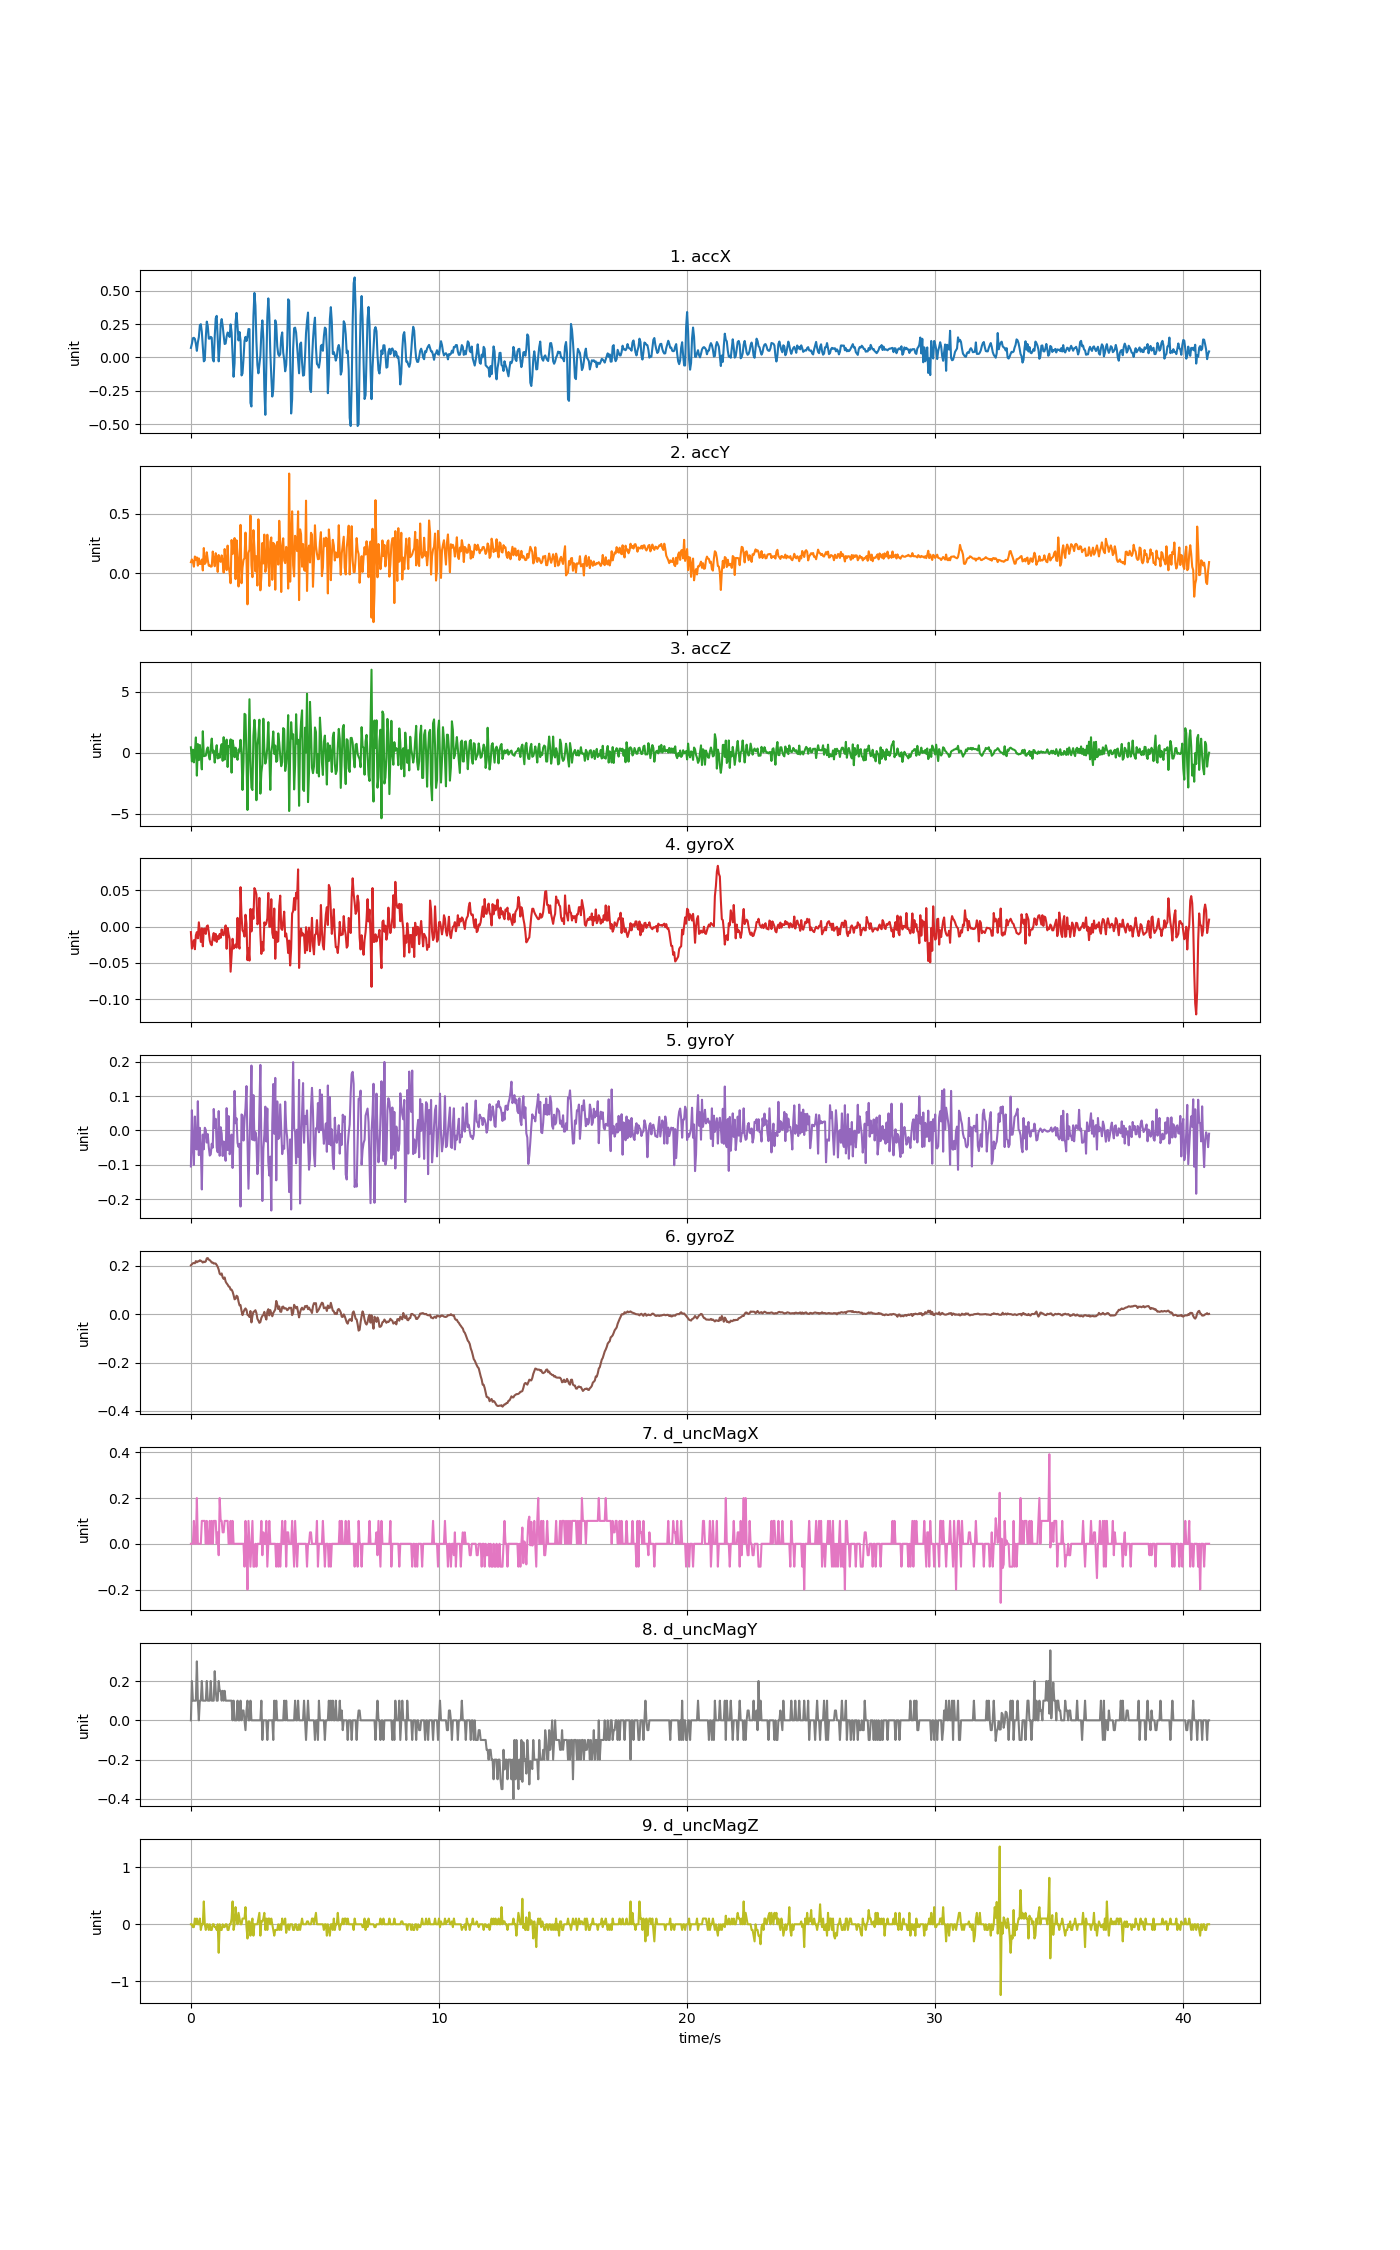

The data file committed next to this chart (first rows):
accX, accY, accZ, gyroX, gyroY, gyroZ, d_uncMagX, d_uncMagY, d_uncMagZ
0.07135, 0.09361, 0.4535, -0.007617, -0.105, 0.202, 0.0, 0.0, 0.0
0.1021, 0.1171, -0.7053, -0.03022, 0.05876, 0.2063, 0.0, 0.2, 0.0
0.1439, 0.09697, 0.2619, -0.02472, -0.04509, 0.2106, 0.0, 0.1, -0.05001
0.1468, 0.05602, -0.7808, -0.01861, -0.1007, 0.2118, 0.1, 0.1, -0.05
0.1389, 0.1417, 0.03208, -0.03114, 0.04043, 0.2106, 0.0, 0.09999, 0.1
0.1016, 0.1126, 1.267, -0.01189, -0.05364, 0.2195, 0.0, 0.1, 0.0
0.04914, 0.1342, -1.87, -0.007617, -0.05547, 0.2146, 0.2, 0.3, 0.09999
0.1122, 0.06476, 0.7216, -0.01617, 0.08503, 0.2185, 0.0, 0.09999, 0.0
0.1524, 0.1258, -0.5988, 0.005822, -0.07197, 0.2185, 0.0, 0.0, 0.0
0.2399, 0.07841, 0.6474, -0.007617, 0.007446, 0.2228, 0.0, 0.1, 0.1
0.2489, 0.07973, -0.2528, -0.02106, -0.05486, 0.221, 0.0, 0.09999, -0.1
0.1909, 0.1158, -1.357, -0.002425, -0.1718, 0.2179, 0.1, 0.2, 0.0
0.08571, 0.0243, 1.775, -0.02717, -0.0121, 0.2137, 0.1, 0.09999, 0.0
-0.02957, 0.2126, -0.2732, -0.003341, -0.05486, 0.2173, 0.1, 0.1, 0.4
-0.02107, 0.07901, -0.248, -0.002731, 0.007752, 0.2155, 0.1, 0.09999, 0.0
0.1494, 0.09134, -0.2265, -0.01006, 0.001338, 0.2185, 0.0, 0.1, -0.1
0.268, 0.1771, 0.2452, 0.0003238, -0.03531, 0.2308, 0.1, 0.2, 0.0
0.2352, 0.1136, 0.4493, 0.001545, -0.01088, 0.232, 0.0, 0.1, 0.0
0.1408, 0.06357, -0.2061, -0.007312, -0.04845, 0.2256, 0.0, 0.09999, -0.09999
0.1408, 0.06728, -0.5413, -0.01922, -0.07319, 0.2234, 0.1, 0.1, 0.0
0.1541, 0.05602, 0.4211, -0.02411, -0.06952, 0.2191, 0.0, 0.2, -0.1
0.1476, 0.05806, 1.169, -0.02564, -0.03867, 0.2133, 0.1, 0.1, -0.1
-0.00838, 0.1832, 0.0249, -0.01464, -0.04997, 0.2137, 0.0, 0.09999, 0.0
-0.03041, 0.1176, 0.1829, -0.008839, 0.06242, 0.2094, 0.1, 0.1, 0.0
0.1573, 0.0595, -0.7987, -0.01922, 0.007446, 0.21, 0.1, 0.25, -0.05
0.2933, 0.1694, 0.07637, -0.01006, 0.03371, 0.2094, 0.1, 0.15, -0.04999
0.3114, 0.1322, 0.6282, -0.02106, -0.04997, 0.2033, 0.0, 0.1, -0.1
0.1481, 0.01197, -0.4593, -0.01312, -0.06341, 0.1959, 0.05, 0.1, 0.0
-0.02957, 0.154, -0.09362, -0.01739, 0.05632, 0.1843, -0.05, 0.2, -0.5
0.07877, 0.107, -0.4049, -0.01006, -0.0738, 0.1672, 0.2, 0.15, 0.0
0.2482, 0.09649, 0.3074, -0.01556, 0.009279, 0.1636, 0.1, 0.15, -0.09999
0.2871, 0.1507, 0.712, -0.003952, -0.009047, 0.1684, 0.1, 0.09999, -0.1
0.2374, 0.09768, -0.6539, -0.01128, -0.07441, 0.1526, 0.05, 0.15, 0.0
0.1645, 0.006105, 1.285, -0.01189, -0.03226, 0.1458, 0.05, 0.1, -0.05
0.1004, 0.2042, -0.5581, -0.003952, -0.07013, 0.152, 0.1, 0.15, -0.05
0.1043, 0.08739, 0.4989, 0.001545, -0.08846, 0.1348, 0.1, 0.09999, 0.0
0.1566, 0.02693, 1.086, -0.03052, 0.06487, 0.1275, 0.1, 0.1, 0.0
0.1864, 0.2331, -1.163, -0.001814, -0.057, 0.1223, 0.1, 0.09999, -0.09999
0.176, 0.05698, 0.5648, -0.01067, 0.04165, 0.1147, 0.0, 0.1, -0.1
0.153, 0.005387, 0.5001, -0.01678, -0.06952, 0.1129, 0.0, 0.1, 0.0
0.2476, -0.0832, 1.105, -0.06198, -0.06097, 0.1016, 0.1, 0.09999, 0.0
0.1869, 0.2802, -1.626, -0.03938, -0.0121, 0.1013, 0.0, 0.1, 0.1
0.01113, 0.1618, 1.023, -0.01678, -0.1092, 0.09331, 0.1, 0.0, 0.4
-0.1453, 0.183, 0.5019, -0.03022, -0.01393, 0.07865, 0.0, 0.09999, -0.09999
-0.04262, 0.2965, -0.3582, -0.02839, 0.115, 0.06154, 0.0, 0.0, 0.0
0.2674, -0.04884, 0.4217, -0.02472, 0.02089, 0.06399, 0.0, 0.0, 0.3
0.3336, 0.2778, -0.2923, -0.029, 0.03494, 0.07621, 0.0, 0.0, 0.1
0.2337, 0.1318, -0.5725, 0.01193, -0.03623, 0.07254, 0.0, 0.1, 0.0
0.127, -0.1105, 0.2763, -0.02411, -0.04814, 0.05177, 0.0, 0.0, 0.2
0.19, 0.1046, 0.09792, -0.03022, -0.03898, 0.0365, 0.0, 0.0, 0.1
0.1269, 0.4075, 1.071, 0.05408, -0.2216, 0.03772, 0.0, 0.1, 0.0
-0.1353, -0.0832, -0.04094, 0.01498, 0.04654, 0.0139, 0.0, 0.0, 0.0
-0.1205, 0.04741, -3.047, -0.005479, 0.04318, -0.003818, 0.0, 0.04999, 0.09999
-0.01065, 0.1125, -0.7508, -0.007312, -0.02951, 0.00901, 0.0, 0.04999, 0.1
0.1223, 0.1276, 3.203, -0.01373, 0.03005, 0.01817, -0.1, 0.0, 0.1
0.1538, 0.3425, 3.127, 0.01621, 0.06487, 0.02367, 0.1, -0.04999, 0.3
0.1223, 0.1331, -0.4755, 0.003989, 0.129, 0.01756, 0.0, 0.04999, -0.05
0.1528, -0.2608, -4.689, -0.0461, -0.03104, -0.002596, -0.2, 0.1, -0.25
0.2126, 0.1724, -0.2612, -0.02961, -0.1697, -0.00504, 0.1, 0.0, 0.04999
0.2118, 0.199, 4.401, -0.04671, -0.05792, -0.01176, 0.0, 0.0, 0.05
... 967 more rows
